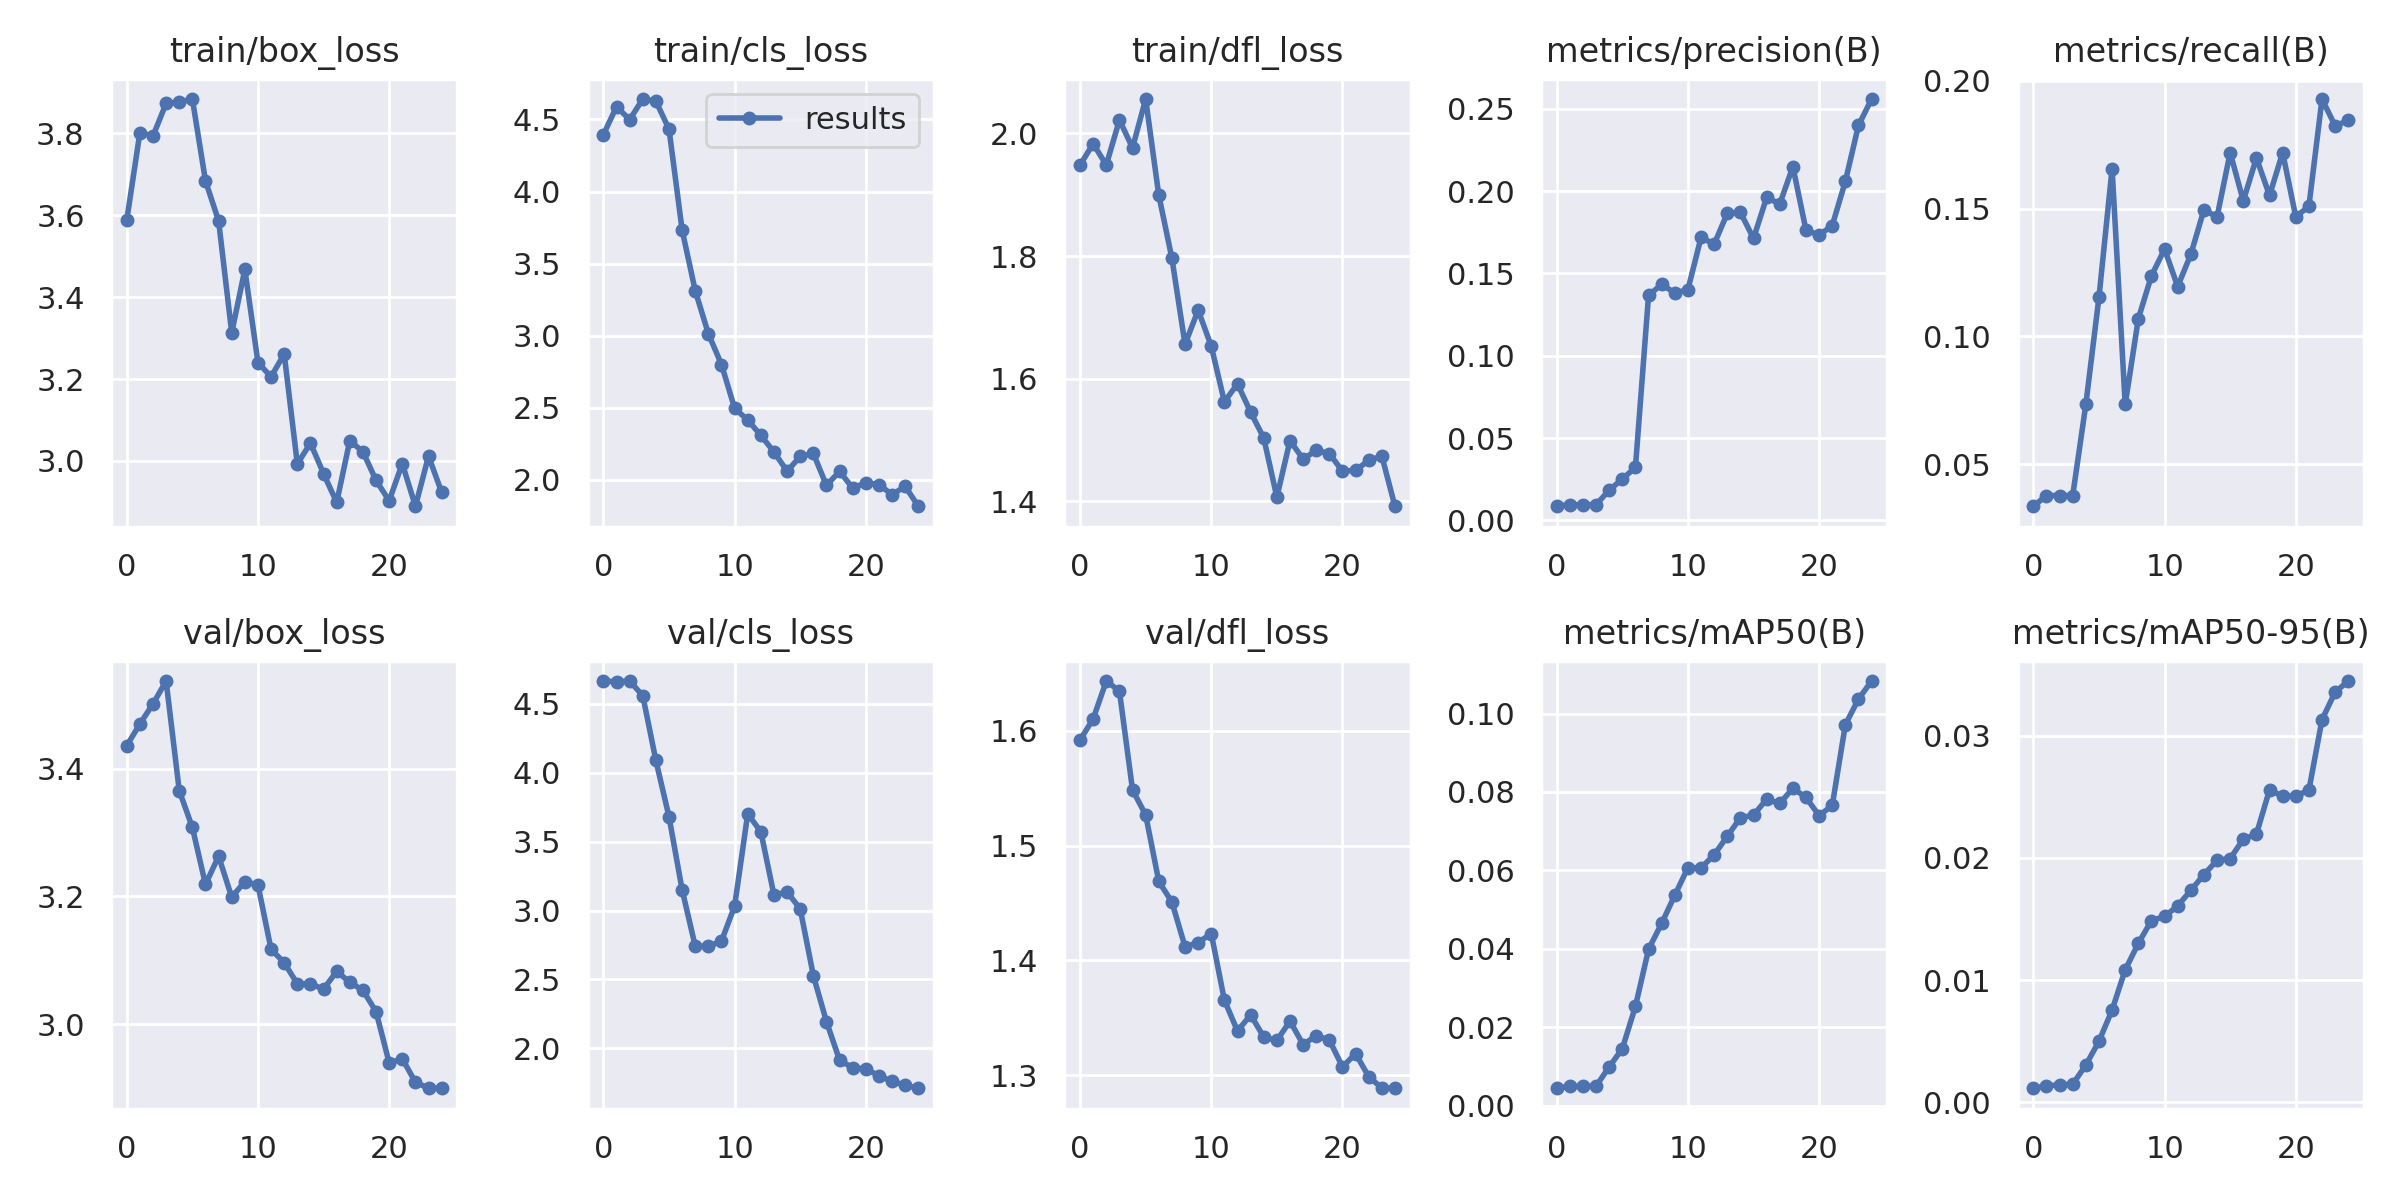

The file beside this chart, header and first rows:
epoch, train/box_loss, train/cls_loss, train/dfl_loss, metrics/precision(B), metrics/recall(B), metrics/mAP50(B), metrics/mAP50-95(B), val/box_loss, val/cls_loss, val/dfl_loss, lr/pg0, lr/pg1, lr/pg2
0, 3.588, 4.395, 1.948, 0.00863, 0.03354, 0.00447, 0.00116, 3.436, 4.664, 1.592, 0.0991, 0.0001, 0.0001
1, 3.802, 4.589, 1.983, 0.00961, 0.03774, 0.00499, 0.00135, 3.47, 4.659, 1.61, 0.09729, 0.0002881, 0.0002881
2, 3.794, 4.499, 1.948, 0.00949, 0.03774, 0.00493, 0.00144, 3.502, 4.664, 1.643, 0.09546, 0.0004604, 0.0004604
3, 3.873, 4.642, 2.022, 0.00959, 0.03774, 0.005, 0.00149, 3.538, 4.558, 1.635, 0.09362, 0.0006168, 0.0006168
4, 3.877, 4.627, 1.976, 0.0184, 0.07338, 0.00992, 0.00306, 3.366, 4.088, 1.548, 0.09176, 0.0007574, 0.0007574
5, 3.884, 4.433, 2.056, 0.02515, 0.1153, 0.01455, 0.005, 3.308, 3.68, 1.527, 0.08988, 0.0008822, 0.0008822
6, 3.684, 3.732, 1.899, 0.03226, 0.1656, 0.02535, 0.00756, 3.219, 3.15, 1.469, 0.08799, 0.0009911, 0.0009911
7, 3.587, 3.311, 1.796, 0.1368, 0.07338, 0.03989, 0.01085, 3.263, 2.741, 1.451, 0.08608, 0.001084, 0.001084
8, 3.313, 3.013, 1.656, 0.1433, 0.1069, 0.04652, 0.01301, 3.199, 2.74, 1.412, 0.08416, 0.001161, 0.001161
9, 3.468, 2.799, 1.712, 0.1382, 0.1237, 0.05366, 0.01488, 3.223, 2.778, 1.415, 0.08222, 0.001223, 0.001223
10, 3.24, 2.495, 1.653, 0.1402, 0.1342, 0.06071, 0.01522, 3.218, 3.032, 1.423, 0.08027, 0.001268, 0.001268
11, 3.205, 2.414, 1.562, 0.1719, 0.1195, 0.06066, 0.01608, 3.117, 3.701, 1.365, 0.0783, 0.001298, 0.001298
12, 3.261, 2.307, 1.592, 0.1678, 0.1321, 0.06396, 0.01735, 3.096, 3.571, 1.338, 0.07631, 0.001312, 0.001312
13, 2.993, 2.192, 1.546, 0.1865, 0.1495, 0.06873, 0.01864, 3.063, 3.112, 1.353, 0.07431, 0.00131, 0.00131
14, 3.044, 2.059, 1.503, 0.1871, 0.1467, 0.07341, 0.01981, 3.063, 3.135, 1.333, 0.07229, 0.001292, 0.001292
15, 2.969, 2.161, 1.407, 0.1713, 0.1719, 0.07413, 0.01995, 3.055, 3.011, 1.33, 0.07026, 0.001259, 0.001259
16, 2.899, 2.182, 1.499, 0.1962, 0.153, 0.07814, 0.02154, 3.083, 2.529, 1.347, 0.06821, 0.001209, 0.001209
17, 3.05, 1.96, 1.469, 0.1923, 0.1698, 0.07707, 0.02195, 3.066, 2.194, 1.327, 0.06614, 0.001144, 0.001144
18, 3.022, 2.058, 1.483, 0.2149, 0.1551, 0.08095, 0.02558, 3.053, 1.915, 1.334, 0.06406, 0.001063, 0.001063
19, 2.953, 1.941, 1.478, 0.1762, 0.1719, 0.0786, 0.02505, 3.02, 1.86, 1.331, 0.06197, 0.0009656, 0.0009656
20, 2.903, 1.979, 1.449, 0.1733, 0.1467, 0.07398, 0.02508, 2.939, 1.852, 1.307, 0.05985, 0.0008528, 0.0008528
21, 2.994, 1.965, 1.451, 0.1791, 0.1509, 0.07656, 0.02555, 2.946, 1.802, 1.319, 0.05772, 0.0007241, 0.0007241
22, 2.889, 1.896, 1.467, 0.206, 0.1929, 0.09716, 0.03132, 2.909, 1.761, 1.299, 0.05558, 0.0005796, 0.0005796
23, 3.012, 1.953, 1.474, 0.24, 0.1824, 0.1037, 0.03357, 2.9, 1.733, 1.289, 0.05342, 0.0004192, 0.0004192
24, 2.924, 1.815, 1.392, 0.256, 0.1845, 0.1083, 0.03448, 2.9, 1.711, 1.289, 0.05124, 0.000243, 0.000243
